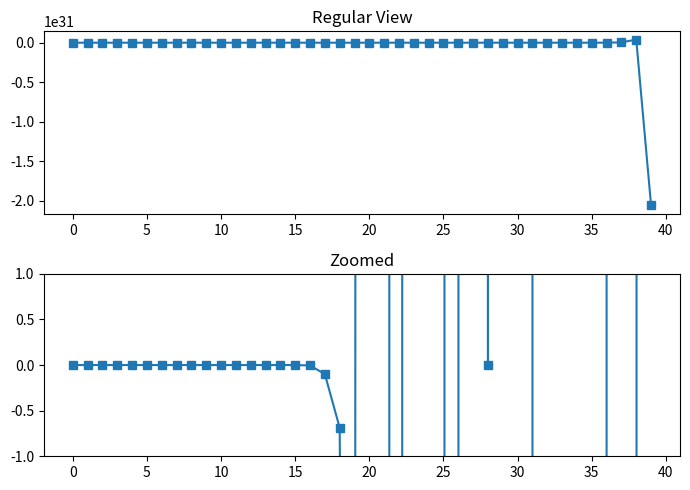

Reproduce this figure in Python.
# Import libraries:
import matplotlib.pyplot as plt
import numpy as np

def prop_check(QA, QB):
    """Given two square/full-rank/same-sized matrices, QA and QB:
       This function calculates and returns the difference between:
       1. The determinant of the product matrix of QA and QB.
       2. The product of the individual determinants of QA and QB.

       :param QA: A square, full-rank matrix.
       :type QA: numpy.ndarray
       :param QB: A square, full-rank matrix, the same size as QA.
       :type QB: numpy.ndarray
       :returns: The difference between the determinant of (QA and QB's
                 product matrix) and (the product of the each matrices
                 determinant). 
       :rtype: numpy.float64 
    """
    together = np.linalg.det(QA @ QB)
    separate = np.linalg.det(QA) * np.linalg.det(QB)
    return together - separate

def prop_check(QA, QB):
    together = np.linalg.det(QA @ QB)
    separate = np.linalg.det(QA) * np.linalg.det(QB)
    return together - separate

m = 3

A3 = np.random.randn(m, m)
B3 = np.random.randn(m, m)

prop_check(A3, B3)

# lo, hi = 2, 41
# range_ms = np.arange(2, 41, 2)
range_ms = np.arange(40)
prop_checks = np.zeros(len(range_ms))

for i in range(len(range_ms)):
    AI = np.random.randn(range_ms[i], range_ms[i])
    BI = np.random.randn(range_ms[i], range_ms[i])
    prop_checks[i] = prop_check(AI, BI)

fig, axes = plt.subplots(2, 1, figsize=(7, 5))

axes[0].plot(prop_checks, 's-')
axes[0].set_title("Regular View")

axes[1].plot(prop_checks, 's-')
axes[1].set_title("Zoomed")
axes[1].set_ylim(-1, 1)

plt.tight_layout()
plt.show()

max_det_magnitude = abs(max(prop_checks))
print(f"Largest measured determinant magnitude in our dataset:\n{max_det_magnitude:,.2f}")